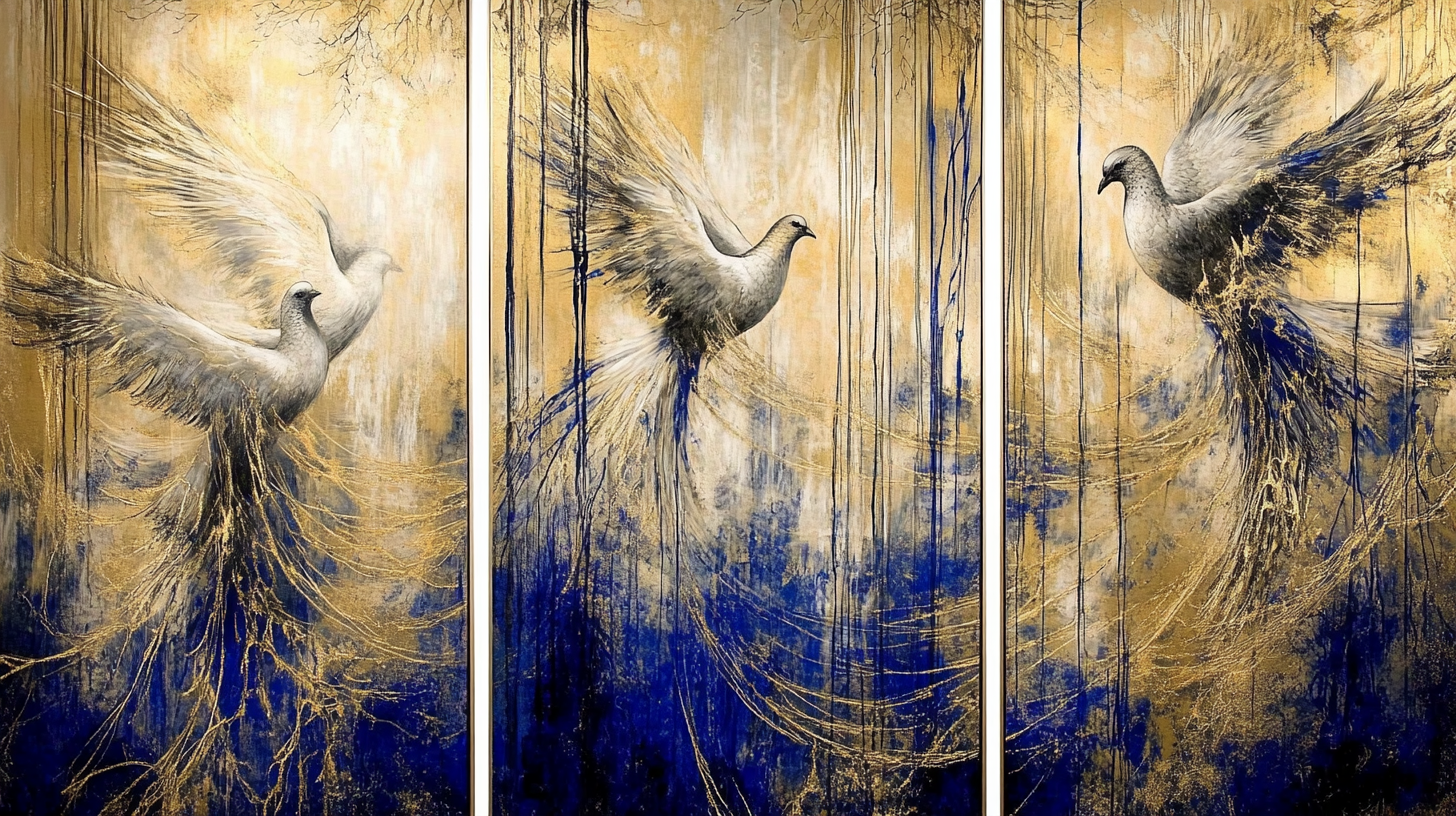
Generation parameters embedded in this image by Midjourney (PNG 'Description' text chunk):
An abstract mural radiating warmth and creativity, featuring flowing golden rays, indigo swirls, and subtle spiritual motifs like doves and glowing light. The composition blends intricate brushstrokes with bold textures, set against a serene, modern background. Soft lighting emphasizes the depth and vibrancy of the colors, evoking inspiration and connection. --chaos 90 --ar 16:9 --style raw --personalize [redacted] --stylize 900 --weird 2000 --v 6.1 Job ID: 6a3ecff9-03bf-40a5-a815-8fe71842e978